Run: headless pygame with SDL's dummy video driver; simulated clock (each Clock.tick advances the game by its frame time, no real sleeping); random seed 0; keys injected as events and as key.get_pressed() state; no mouse input.
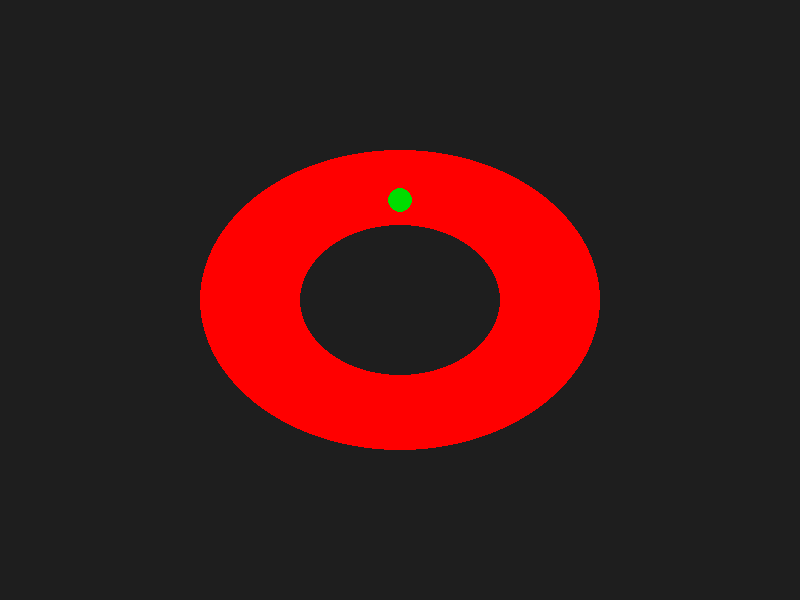
Frame 1 of 4 · flips 1–60 · no input
Frame 2 of 4 · flips 61–180 · tapped SPACE, RETURN · held RIGHT (→), D · screen unchanged from frame 1, image omitted
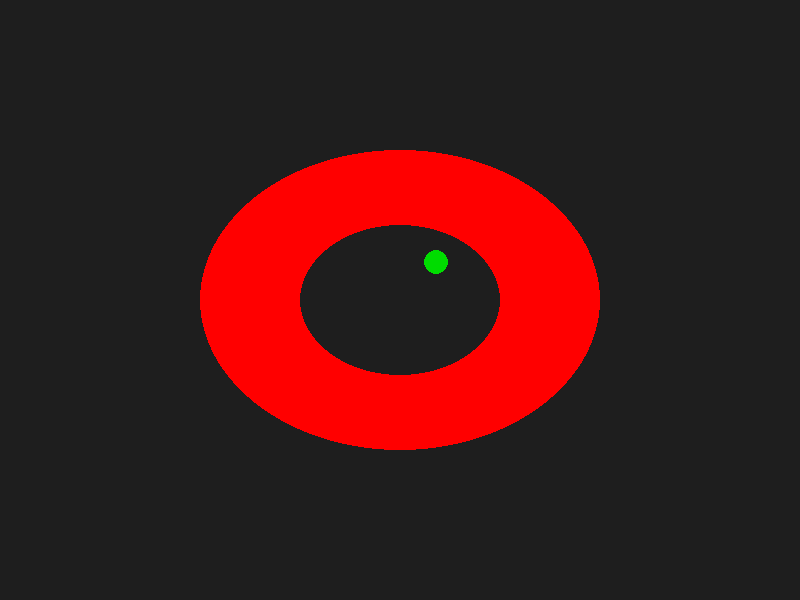
Frame 3 of 4 · flips 181–300 · held DOWN (↓), S
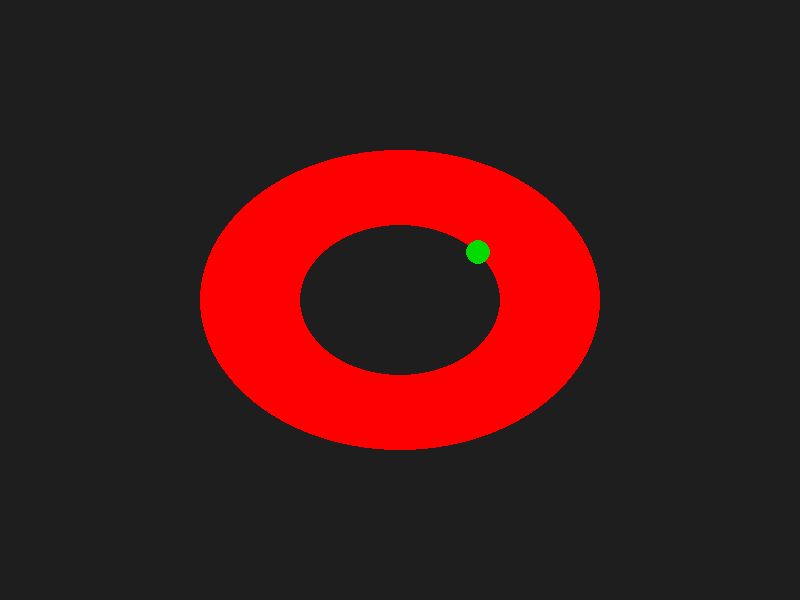
Frame 4 of 4 · flips 301–420 · held LEFT (←), A, UP (↑), W

The pygame program that drew these frames:

import math
from dataclasses import dataclass

import pygame

@dataclass
class Car:
    x: float
    y: float
    angle: float
    speed: float

@dataclass
class Track:
    width: int
    height: int



pygame.init()
screen = pygame.display.set_mode((800, 600))
clock = pygame.time.Clock()

track = Track(400, 300)
car = Car(400, 200, 0, 0)

running = True
while running:
    for event in pygame.event.get():
        if event.type == pygame.QUIT:
            running = False

    # background
    screen.fill((30, 30, 30))

    # track shape (rectangle)
    track_rect_ext = pygame.Rect(
        (800 - track.width) // 2,
        (600 - track.height) // 2,
        track.width,
        track.height,
    )
    

    track_rect_int = pygame.Rect(0, 0, track.width // 2, track.height // 2)
    
    track_rect_int.center = track_rect_ext.center
    
    pygame.draw.ellipse(screen, (255, 0, 0), track_rect_ext)
    pygame.draw.ellipse(screen, (30, 30, 30), track_rect_int)
    
    pygame.draw.circle(screen, (0, 220, 0), (int(car.x), int(car.y)), 12)
    
    pygame.display.flip()
    
    if pygame.key.get_pressed()[pygame.K_UP]:
        car.speed += 0.1
    if pygame.key.get_pressed()[pygame.K_DOWN]:
        car.speed -= 0.1
    if pygame.key.get_pressed()[pygame.K_LEFT]:
        car.angle -= 2
    if pygame.key.get_pressed()[pygame.K_RIGHT]:
        car.angle += 2

    car.x += math.cos(math.radians(car.angle)) * 0.1*car.speed
    car.y += math.sin(math.radians(car.angle)) * 0.1*car.speed


pygame.quit()
